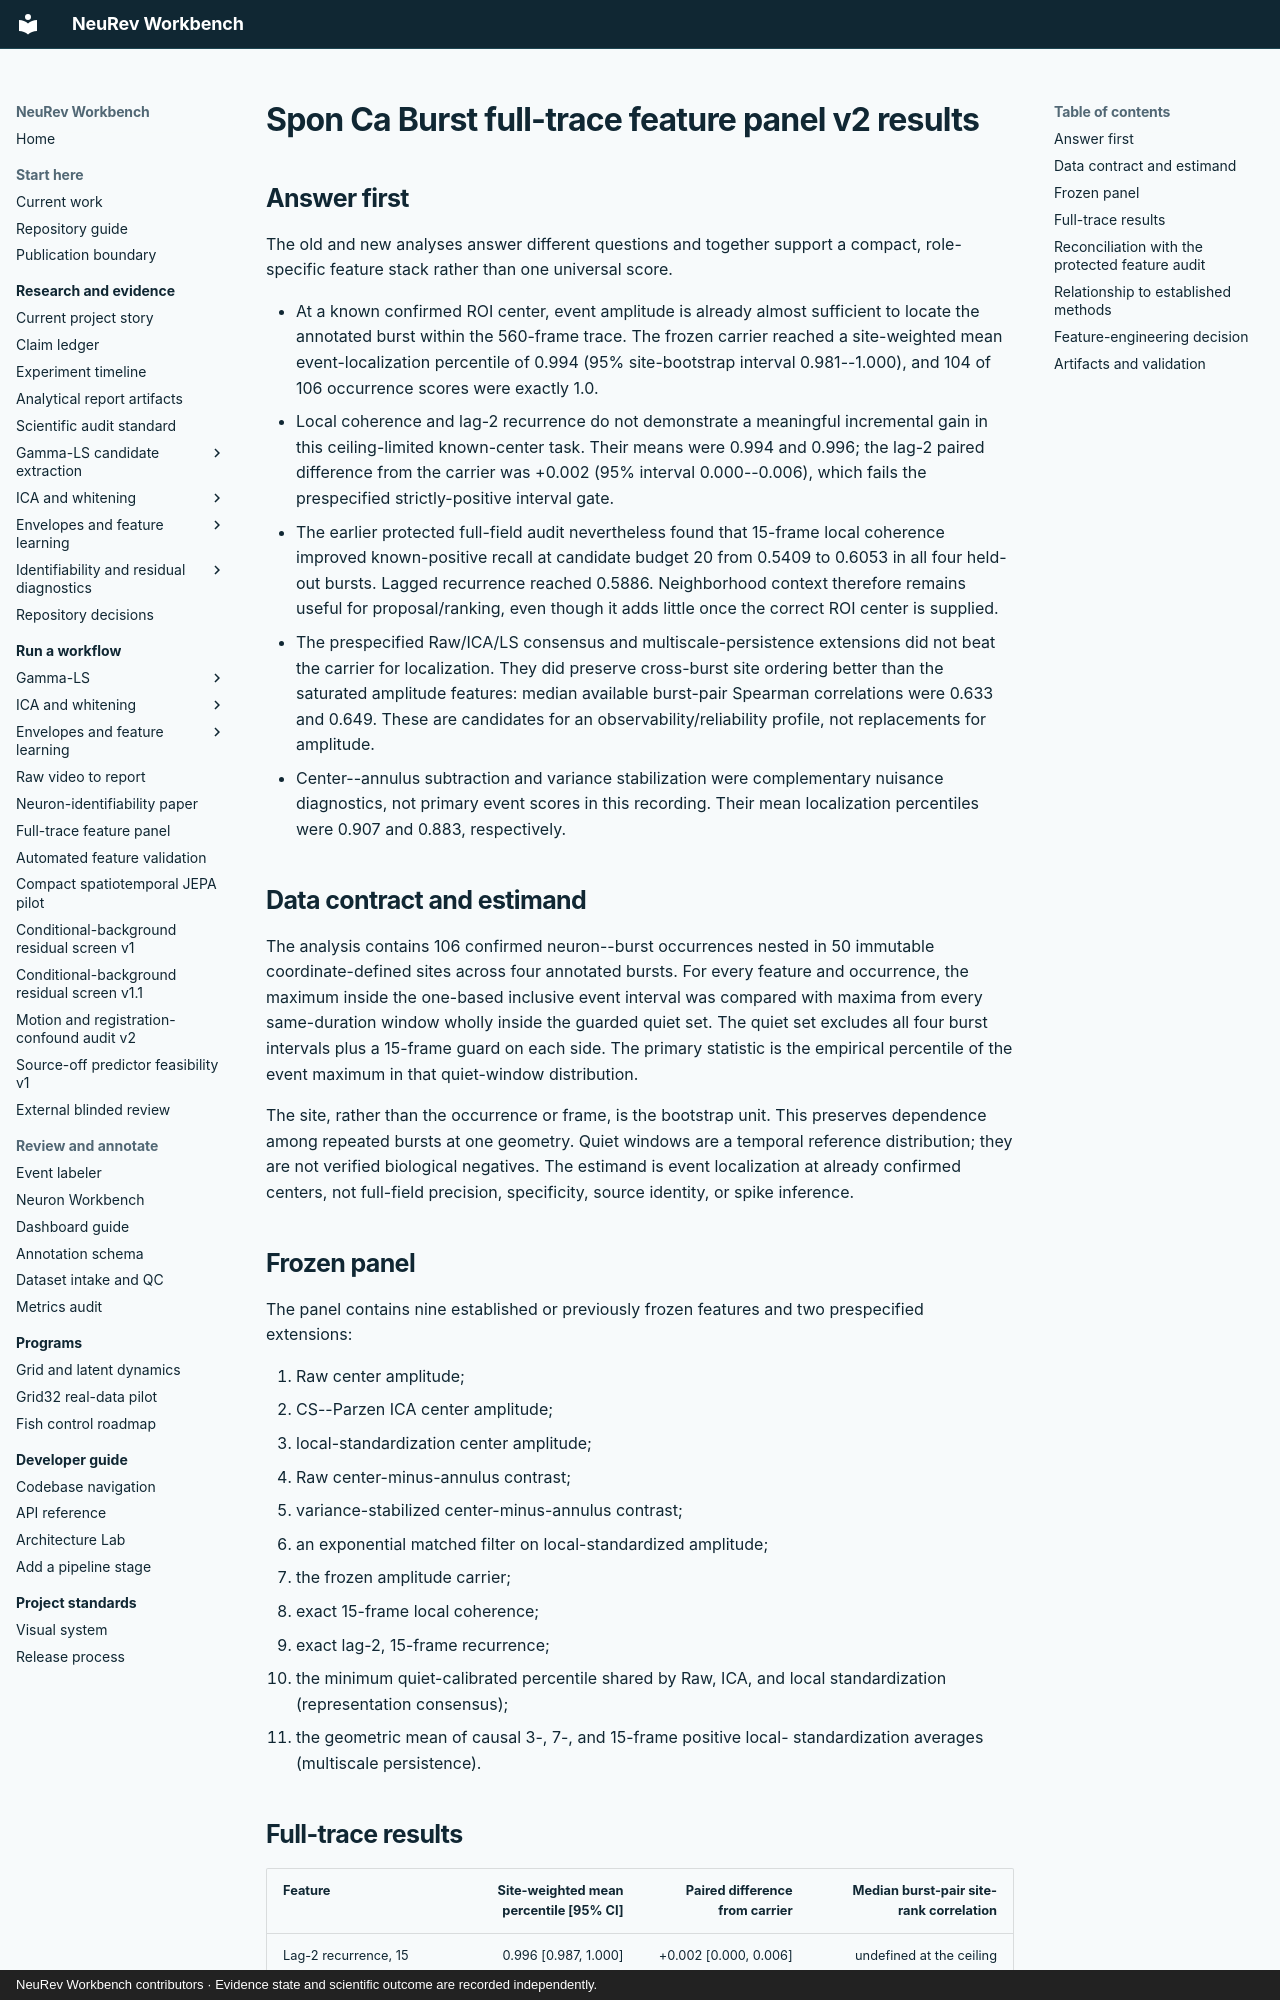

repository: Jibby2k1/NeuRev-Workbench · page: research/SPON_CA_BURST_FULL_TRACE_FEATURE_PANEL_V2_RESULTS/index.html · generator: mkdocs · copyright: NeuRev Workbench contributors · Evidence state and scientific outcome are recorded independently.

# Spon Ca Burst full-trace feature panel v2 results

## Answer first

The old and new analyses answer different questions and together support a
compact, role-specific feature stack rather than one universal score.

- At a known confirmed ROI center, event amplitude is already almost sufficient
  to locate the annotated burst within the 560-frame trace. The frozen carrier
  reached a site-weighted mean event-localization percentile of 0.994 (95%
  site-bootstrap interval 0.981--1.000), and 104 of 106 occurrence scores were
  exactly 1.0.
- Local coherence and lag-2 recurrence do not demonstrate a meaningful
  incremental gain in this ceiling-limited known-center task. Their means were
  0.994 and 0.996; the lag-2 paired difference from the carrier was +0.002
  (95% interval 0.000--0.006), which fails the prespecified strictly-positive
  interval gate.
- The earlier protected full-field audit nevertheless found that 15-frame
  local coherence improved known-positive recall at candidate budget 20 from
  0.5409 to 0.6053 in all four held-out bursts. Lagged recurrence reached
  0.5886. Neighborhood context therefore remains useful for proposal/ranking,
  even though it adds little once the correct ROI center is supplied.
- The prespecified Raw/ICA/LS consensus and multiscale-persistence extensions
  did not beat the carrier for localization. They did preserve cross-burst site
  ordering better than the saturated amplitude features: median available
  burst-pair Spearman correlations were 0.633 and 0.649. These are candidates
  for an observability/reliability profile, not replacements for amplitude.
- Center--annulus subtraction and variance stabilization were complementary
  nuisance diagnostics, not primary event scores in this recording. Their mean
  localization percentiles were 0.907 and 0.883, respectively.

## Data contract and estimand

The analysis contains 106 confirmed neuron--burst occurrences nested in 50
immutable coordinate-defined sites across four annotated bursts. For every
feature and occurrence, the maximum inside the one-based inclusive event
interval was compared with maxima from every same-duration window wholly inside
the guarded quiet set. The quiet set excludes all four burst intervals plus a
15-frame guard on each side. The primary statistic is the empirical percentile
of the event maximum in that quiet-window distribution.

The site, rather than the occurrence or frame, is the bootstrap unit. This
preserves dependence among repeated bursts at one geometry. Quiet windows are a
temporal reference distribution; they are not verified biological negatives.
The estimand is event localization at already confirmed centers, not full-field
precision, specificity, source identity, or spike inference.

## Frozen panel

The panel contains nine established or previously frozen features and two
prespecified extensions:

1. Raw center amplitude;
2. CS--Parzen ICA center amplitude;
3. local-standardization center amplitude;
4. Raw center-minus-annulus contrast;
5. variance-stabilized center-minus-annulus contrast;
6. an exponential matched filter on local-standardized amplitude;
7. the frozen amplitude carrier;
8. exact 15-frame local coherence;
9. exact lag-2, 15-frame recurrence;
10. the minimum quiet-calibrated percentile shared by Raw, ICA, and local
    standardization (representation consensus);
11. the geometric mean of causal 3-, 7-, and 15-frame positive local-
    standardization averages (multiscale persistence).
